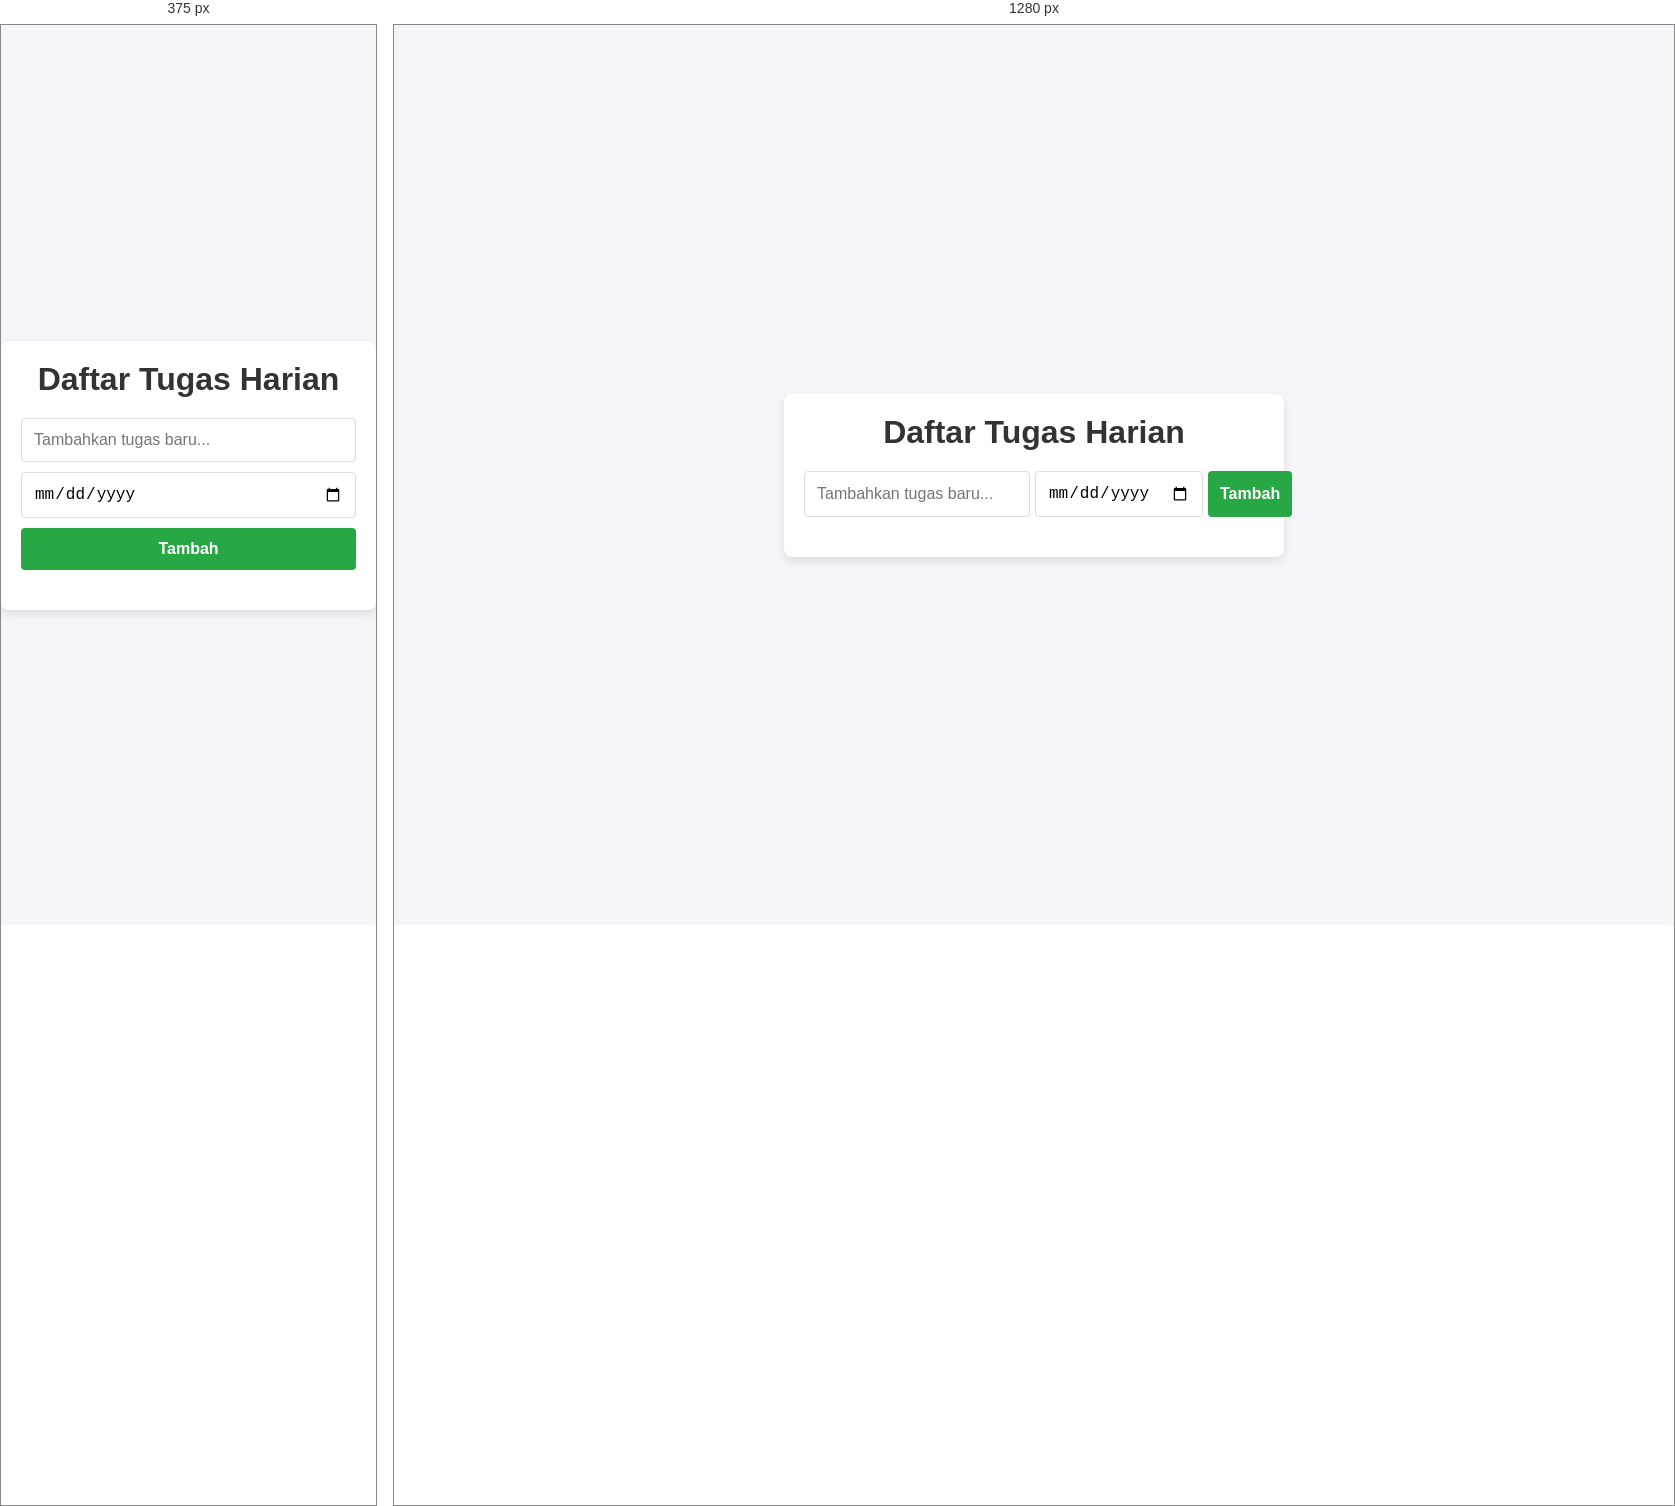
Rendered at 375 px and 1280 px, left to right.

<!-- file: dom.html -->
<!DOCTYPE html>
<html lang="id">
  <head>
    <meta charset="UTF-8" />
    <meta name="viewport" content="width=device-width, initial-scale=1.0" />
    <title>Daftar Tugas Harian</title>
    <link rel="stylesheet" href="dom.css" />
  </head>
  <body>
    <div class="container">
      <h1>Daftar Tugas Harian</h1>
      <div class="input-container">
        <input type="text" id="taskInput" placeholder="Tambahkan tugas baru..." />
        <input type="date" id="deadlineInput" />
        <button onclick="addTask()">Tambah</button>
      </div>
      <ul id="taskList"></ul>
    </div>

    <script src="dom.js"></script>
  </body>
</html>


/* @media block from dom.css */
@media (min-width: 576px) {
  .input-container {
    flex-direction: row;
    gap: 5px;
  }

  input[type='text'],
  input[type='date'] {
    width: auto;
    flex: 1;
  }

  button {
    flex: 0;
  }
}